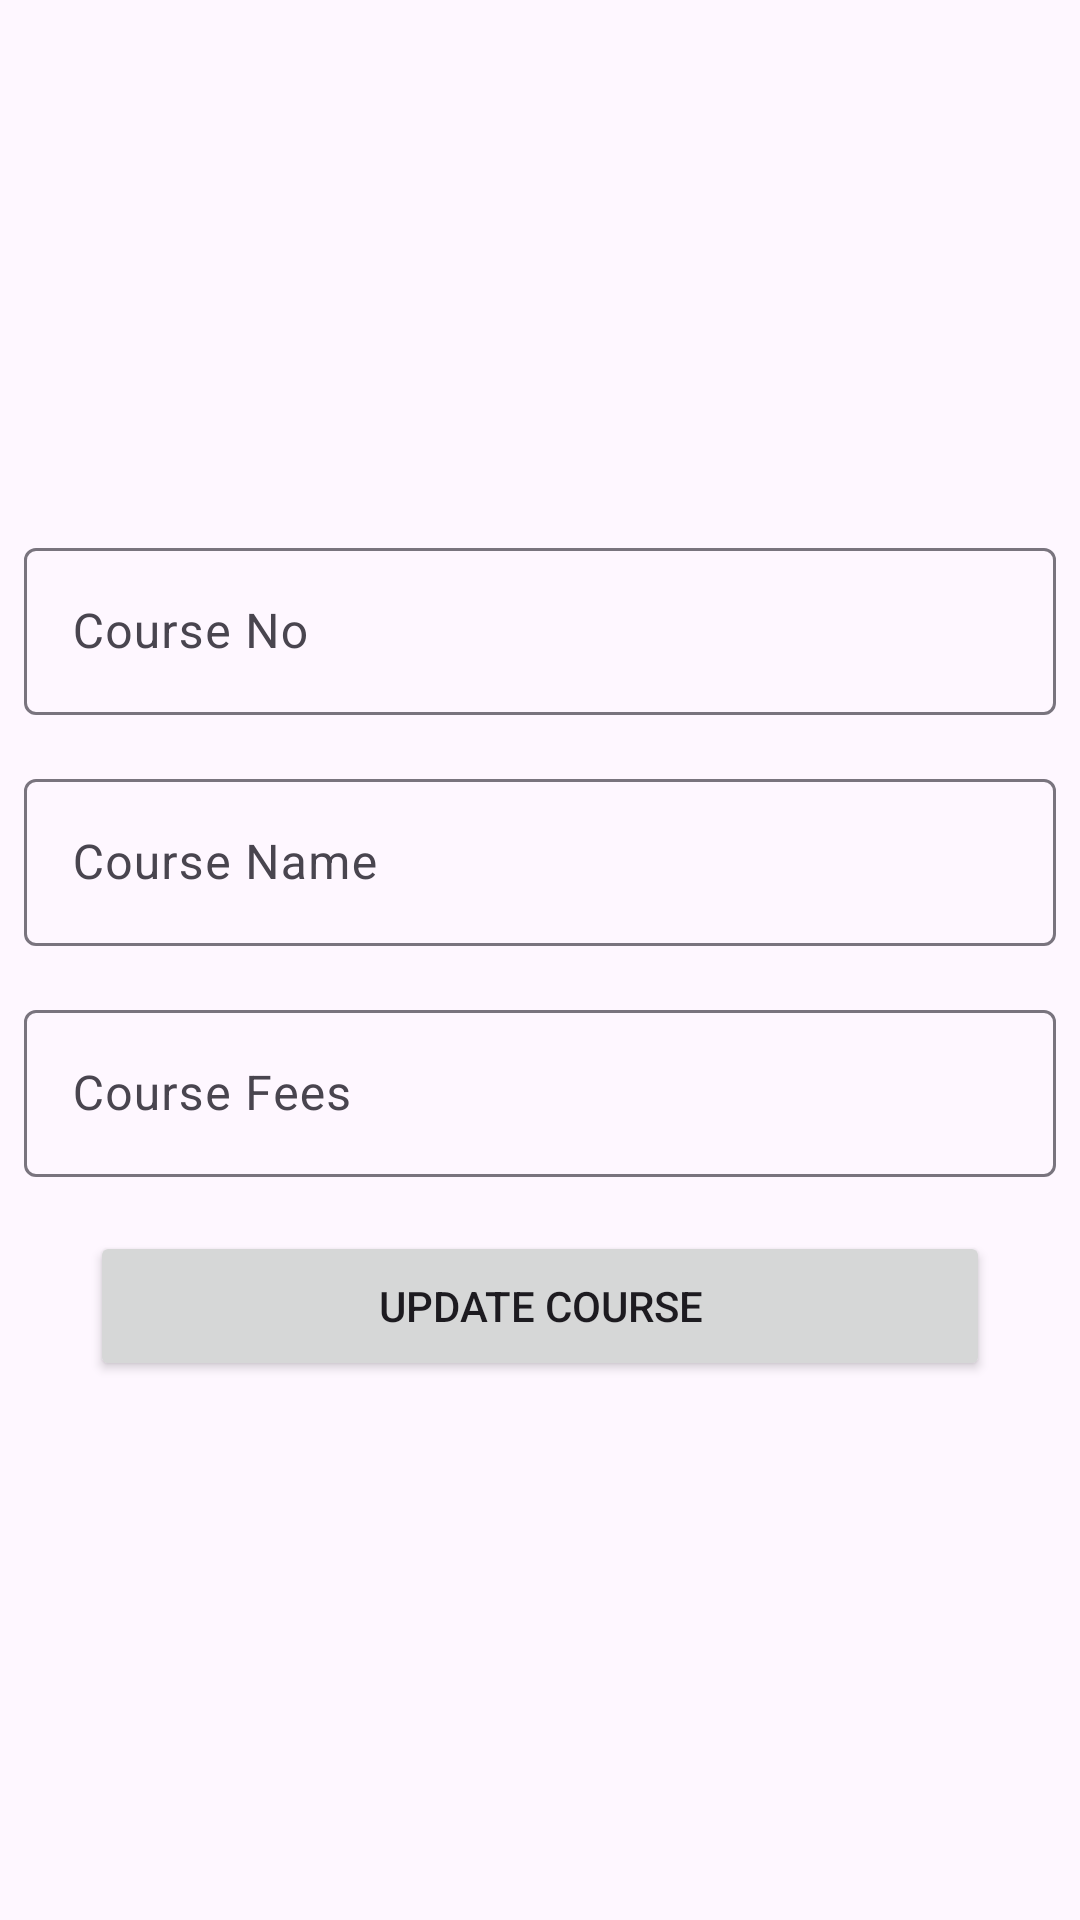

Android layout source for this screen:
<!-- AndroidManifest.xml: application theme Theme.CourseRecycler -->
<!-- res/layout/activity_course_update.xml -->
<?xml version="1.0" encoding="utf-8"?>
<LinearLayout xmlns:android="http://schemas.android.com/apk/res/android"
    xmlns:app="http://schemas.android.com/apk/res-auto"
    xmlns:tools="http://schemas.android.com/tools"
    android:id="@+id/main"
    android:layout_width="match_parent"
    android:layout_height="match_parent"
    android:orientation="vertical"
    android:gravity="center"
    tools:context=".CourseUpdateActivity">

    <com.google.android.material.textfield.TextInputLayout
        android:layout_width="match_parent"
        android:layout_height="wrap_content"
        android:layout_margin="8dp"
        android:hint="Course No"
        app:endIconMode="clear_text">

        <com.google.android.material.textfield.TextInputEditText
            android:id="@+id/edit_text_course_no"
            android:layout_width="match_parent"
            android:layout_height="wrap_content"
            android:inputType="textCapWords" />

    </com.google.android.material.textfield.TextInputLayout>

    <com.google.android.material.textfield.TextInputLayout
        android:layout_width="match_parent"
        android:layout_height="wrap_content"
        android:layout_margin="8dp"
        android:hint="Course Name"
        app:endIconMode="clear_text">

        <com.google.android.material.textfield.TextInputEditText
            android:id="@+id/edit_text_course_name"
            android:layout_width="match_parent"
            android:layout_height="wrap_content"
            android:inputType="textCapWords" />

    </com.google.android.material.textfield.TextInputLayout>

    <com.google.android.material.textfield.TextInputLayout
        android:layout_width="match_parent"
        android:layout_height="wrap_content"
        android:layout_margin="8dp"
        android:hint="Course Fees"
        app:endIconMode="clear_text">

        <com.google.android.material.textfield.TextInputEditText
            android:id="@+id/edit_text_course_fees"
            android:layout_width="match_parent"
            android:layout_height="wrap_content"
            android:inputType="numberDecimal" />

    </com.google.android.material.textfield.TextInputLayout>

    <Button
        android:id="@+id/button_update_course_details"
        android:layout_width="300dp"
        android:layout_height="50dp"
        android:layout_margin="10dp"
        android:padding="10dp"
        android:text="Update Course"/>

</LinearLayout>
<!-- resources referenced by this layout -->
<resources>
  <style name="Theme.CourseRecycler" parent="Base.Theme.CourseRecycler" />
  <style name="Base.Theme.CourseRecycler" parent="Theme.Material3.DayNight.NoActionBar">
          
          
      </style>
</resources>
